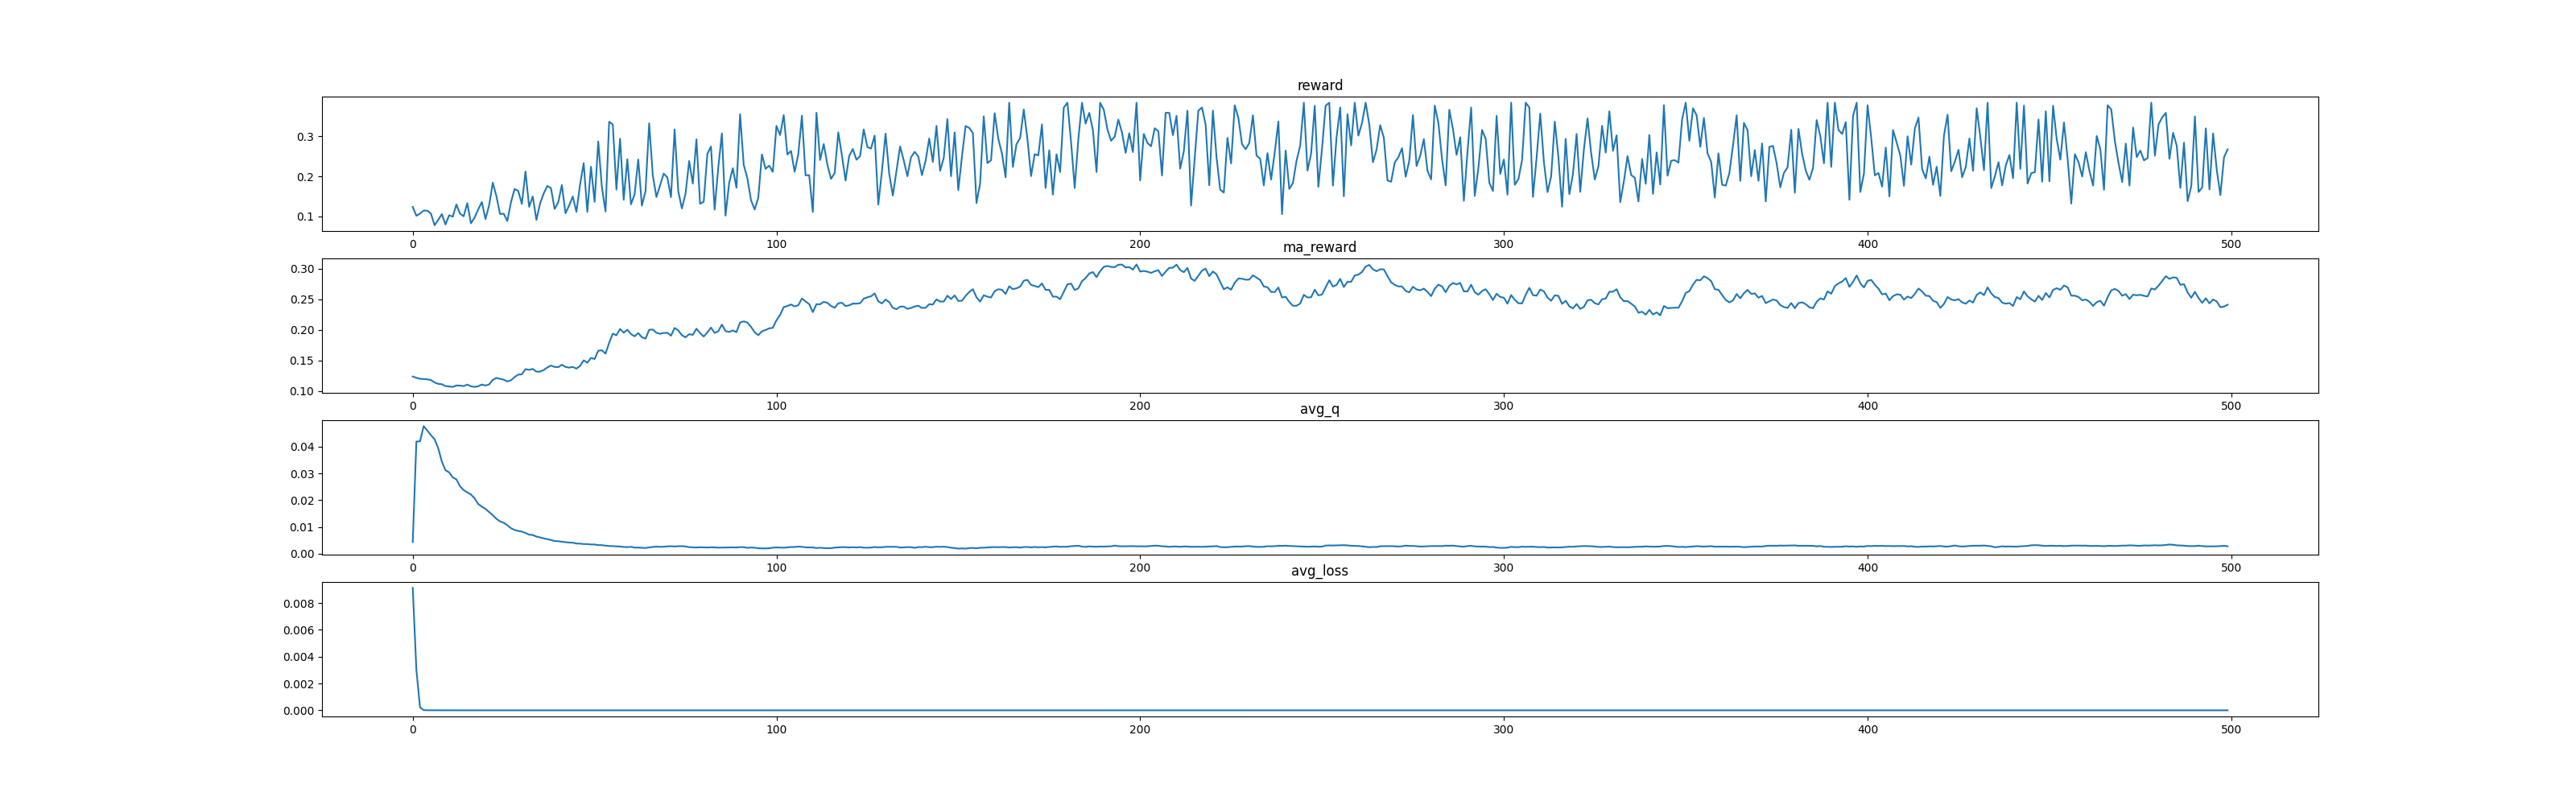

The data file committed next to this chart (first rows):
, reward, ma_reward, avg_q, avg_loss
0, 0.1237, 0.1237, 0.004343, 0.009139
1, 0.1017, 0.1215, 0.04191, 0.003027
2, 0.1073, 0.1201, 0.04198, 0.000217
3, 0.1146, 0.1195, 0.04765, 1.7251365242145767e-05
4, 0.1146, 0.119, 0.046, 7.368222356376464e-06
5, 0.1073, 0.1178, 0.04429, 8.518680290876546e-06
6, 0.07805, 0.1139, 0.04272, 4.44127983485032e-06
7, 0.09127, 0.1116, 0.03944, 4.2746698059659136e-06
8, 0.1057, 0.111, 0.03441, 2.6713510379750007e-06
9, 0.07994, 0.1079, 0.03115, 3.118206877843477e-06
10, 0.1029, 0.1074, 0.03039, 4.590738913918813e-06
11, 0.09945, 0.1066, 0.02848, 1.974340469246272e-06
12, 0.13, 0.109, 0.02777, 1.2341227193246596e-06
13, 0.107, 0.1088, 0.02516, 2.4261165995653756e-06
14, 0.1004, 0.1079, 0.02376, 1.0492796781136348e-06
15, 0.1331, 0.1104, 0.02289, 1.1481042767513827e-06
16, 0.08277, 0.1077, 0.02212, 1.1498503073426037e-06
17, 0.09693, 0.1066, 0.02068, 1.01267715024278e-06
18, 0.1177, 0.1077, 0.01857, 1.0920077184550792e-06
19, 0.136, 0.1105, 0.01755, 1.073678731131622e-06
20, 0.09347, 0.1088, 0.01673, 9.397942378086554e-07
21, 0.1278, 0.1107, 0.01555, 1.1099171976525213e-06
22, 0.1844, 0.1181, 0.01439, 8.468924697524471e-07
23, 0.1507, 0.1214, 0.01304, 7.389385034173301e-07
24, 0.1061, 0.1198, 0.01206, 9.912322261129702e-07
25, 0.107, 0.1185, 0.01156, 8.156214379084759e-07
26, 0.08843, 0.1155, 0.01065, 7.746029169197755e-07
27, 0.1353, 0.1175, 0.00955, 7.532172016055938e-07
28, 0.1687, 0.1226, 0.008856, 7.184715772723393e-07
29, 0.164, 0.1268, 0.008515, 7.24470709627667e-07
30, 0.1312, 0.1272, 0.008237, 7.620260529961343e-07
31, 0.2121, 0.1357, 0.007747, 6.312426404520011e-07
32, 0.124, 0.1345, 0.00711, 7.030075457237217e-07
33, 0.1498, 0.1361, 0.00697, 6.884948885499398e-07
34, 0.09127, 0.1316, 0.006399, 6.698661557891228e-07
35, 0.1322, 0.1316, 0.006098, 6.527914351295294e-07
36, 0.1574, 0.1342, 0.005716, 6.116014871793141e-07
37, 0.1762, 0.1384, 0.005414, 6.811617117818969e-07
38, 0.1709, 0.1417, 0.005137, 7.435394340404855e-07
39, 0.1186, 0.1394, 0.004716, 6.157163936393317e-07
40, 0.1353, 0.139, 0.004665, 5.766988487465597e-07
41, 0.1784, 0.1429, 0.004476, 5.756806785939261e-07
42, 0.1079, 0.1394, 0.004329, 6.261636949744798e-07
43, 0.1275, 0.1382, 0.004162, 6.119831544992849e-07
44, 0.1498, 0.1394, 0.004122, 5.964661364998847e-07
45, 0.1114, 0.1366, 0.003797, 6.058395520369686e-07
46, 0.1797, 0.1409, 0.00377, 5.707249388819946e-07
47, 0.2332, 0.1501, 0.003601, 5.505932550420311e-07
48, 0.1114, 0.1462, 0.003598, 5.599585219329128e-07
49, 0.2244, 0.1541, 0.003439, 5.62010395057655e-07
50, 0.1366, 0.1523, 0.003443, 6.526178741239618e-07
51, 0.2873, 0.1658, 0.003226, 6.0140655918417e-07
52, 0.1737, 0.1666, 0.003186, 6.738416112739287e-07
53, 0.1124, 0.1612, 0.003012, 6.382501028667775e-07
54, 0.3367, 0.1787, 0.002883, 6.274130262795552e-07
55, 0.3298, 0.1938, 0.002839, 6.547776769139091e-07
56, 0.1671, 0.1912, 0.002733, 6.431809046603121e-07
57, 0.2943, 0.2015, 0.002683, 7.043355437019727e-07
58, 0.1416, 0.1955, 0.002518, 7.438422588279536e-07
59, 0.243, 0.2002, 0.002445, 6.80139160778026e-07
... 440 more rows
